The GitHub repository Nour-el-houda34/Diabetic-Retinopathy contains a labelled image folder "DiabeticBahia_split_2" with 5 categories: healthy, mild diabetic retinopathy, moderate diabetic retinopathy, proliferate DR, severe diabetic retinopathy. Examples follow, each with its label.

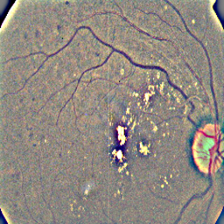
Label: moderate diabetic retinopathy

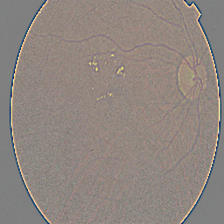
Label: mild diabetic retinopathy

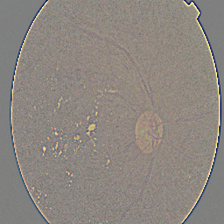
Label: severe diabetic retinopathy

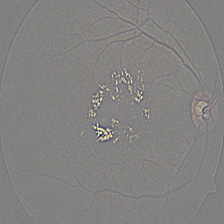
Label: moderate diabetic retinopathy

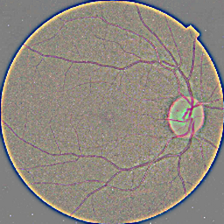
Label: healthy

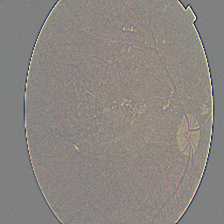
Label: proliferate DR
